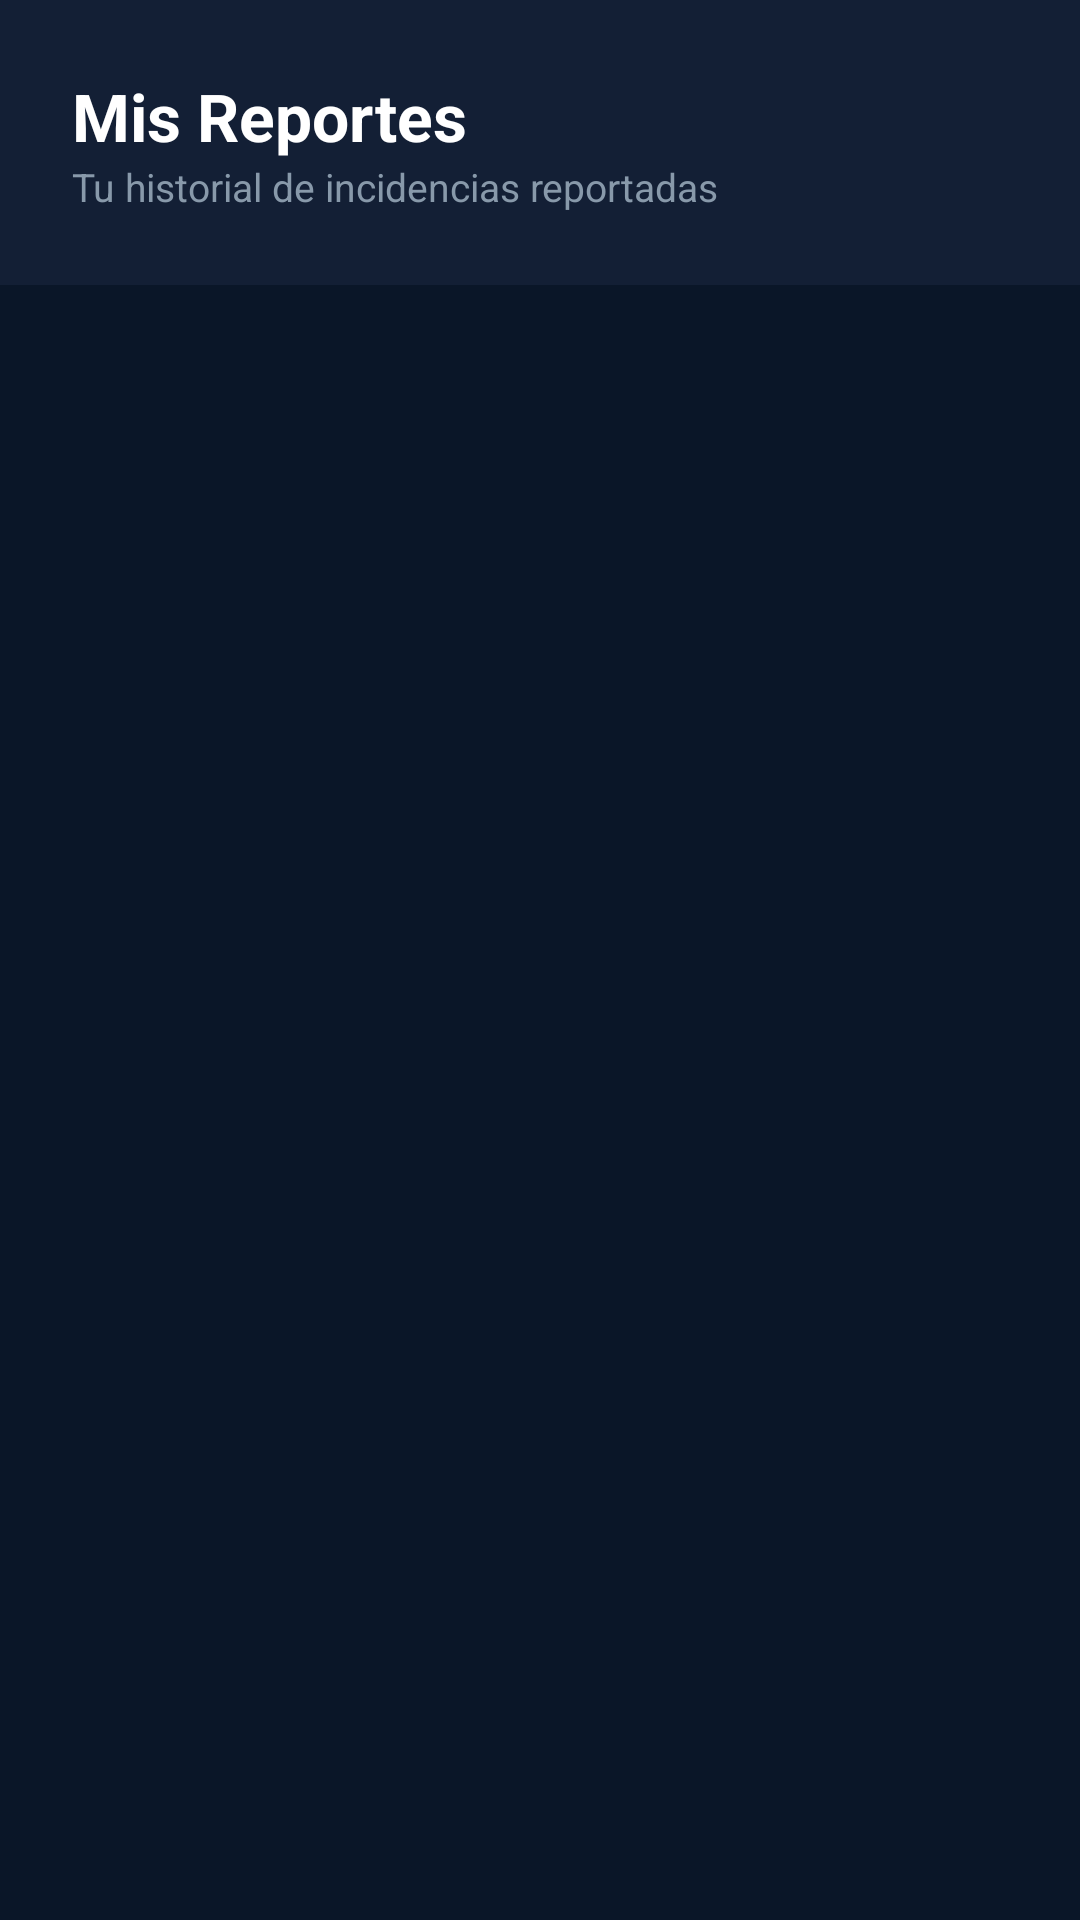

The Android layout XML behind this screen, and the referenced resources:
<!-- AndroidManifest.xml: application theme Theme.VigiaVial -->
<!-- res/layout/activity_historial_personal.xml -->
<?xml version="1.0" encoding="utf-8"?>
<LinearLayout xmlns:android="http://schemas.android.com/apk/res/android"
    android:layout_width="match_parent"
    android:layout_height="match_parent"
    android:orientation="vertical"
    android:background="#0A1628">

    
    <LinearLayout
        android:layout_width="match_parent"
        android:layout_height="wrap_content"
        android:orientation="vertical"
        android:background="#131F35"
        android:padding="24dp"
        android:paddingTop="32dp">

        <TextView
            android:layout_width="wrap_content"
            android:layout_height="wrap_content"
            android:text="Mis Reportes"
            android:textSize="22sp"
            android:textStyle="bold"
            android:textColor="#FFFFFF"/>

        <TextView
            android:layout_width="wrap_content"
            android:layout_height="wrap_content"
            android:text="Tu historial de incidencias reportadas"
            android:textSize="13sp"
            android:textColor="#8899AA"/>
    </LinearLayout>

    <TextView
        android:id="@+id/tvVacio"
        android:layout_width="match_parent"
        android:layout_height="wrap_content"
        android:text="Aún no has hecho ningún reporte."
        android:gravity="center"
        android:textColor="#8899AA"
        android:textSize="15sp"
        android:padding="60dp"
        android:visibility="gone"/>

    <androidx.recyclerview.widget.RecyclerView
        android:id="@+id/rvReportes"
        android:layout_width="match_parent"
        android:layout_height="match_parent"
        android:padding="12dp"
        android:clipToPadding="false"/>

</LinearLayout>
<!-- resources referenced by this layout -->
<resources>
  <style name="Theme.VigiaVial" parent="Base.Theme.VigiaVial" />
  <style name="Base.Theme.VigiaVial" parent="Theme.Material3.DayNight.NoActionBar">
          
          
      </style>
</resources>
